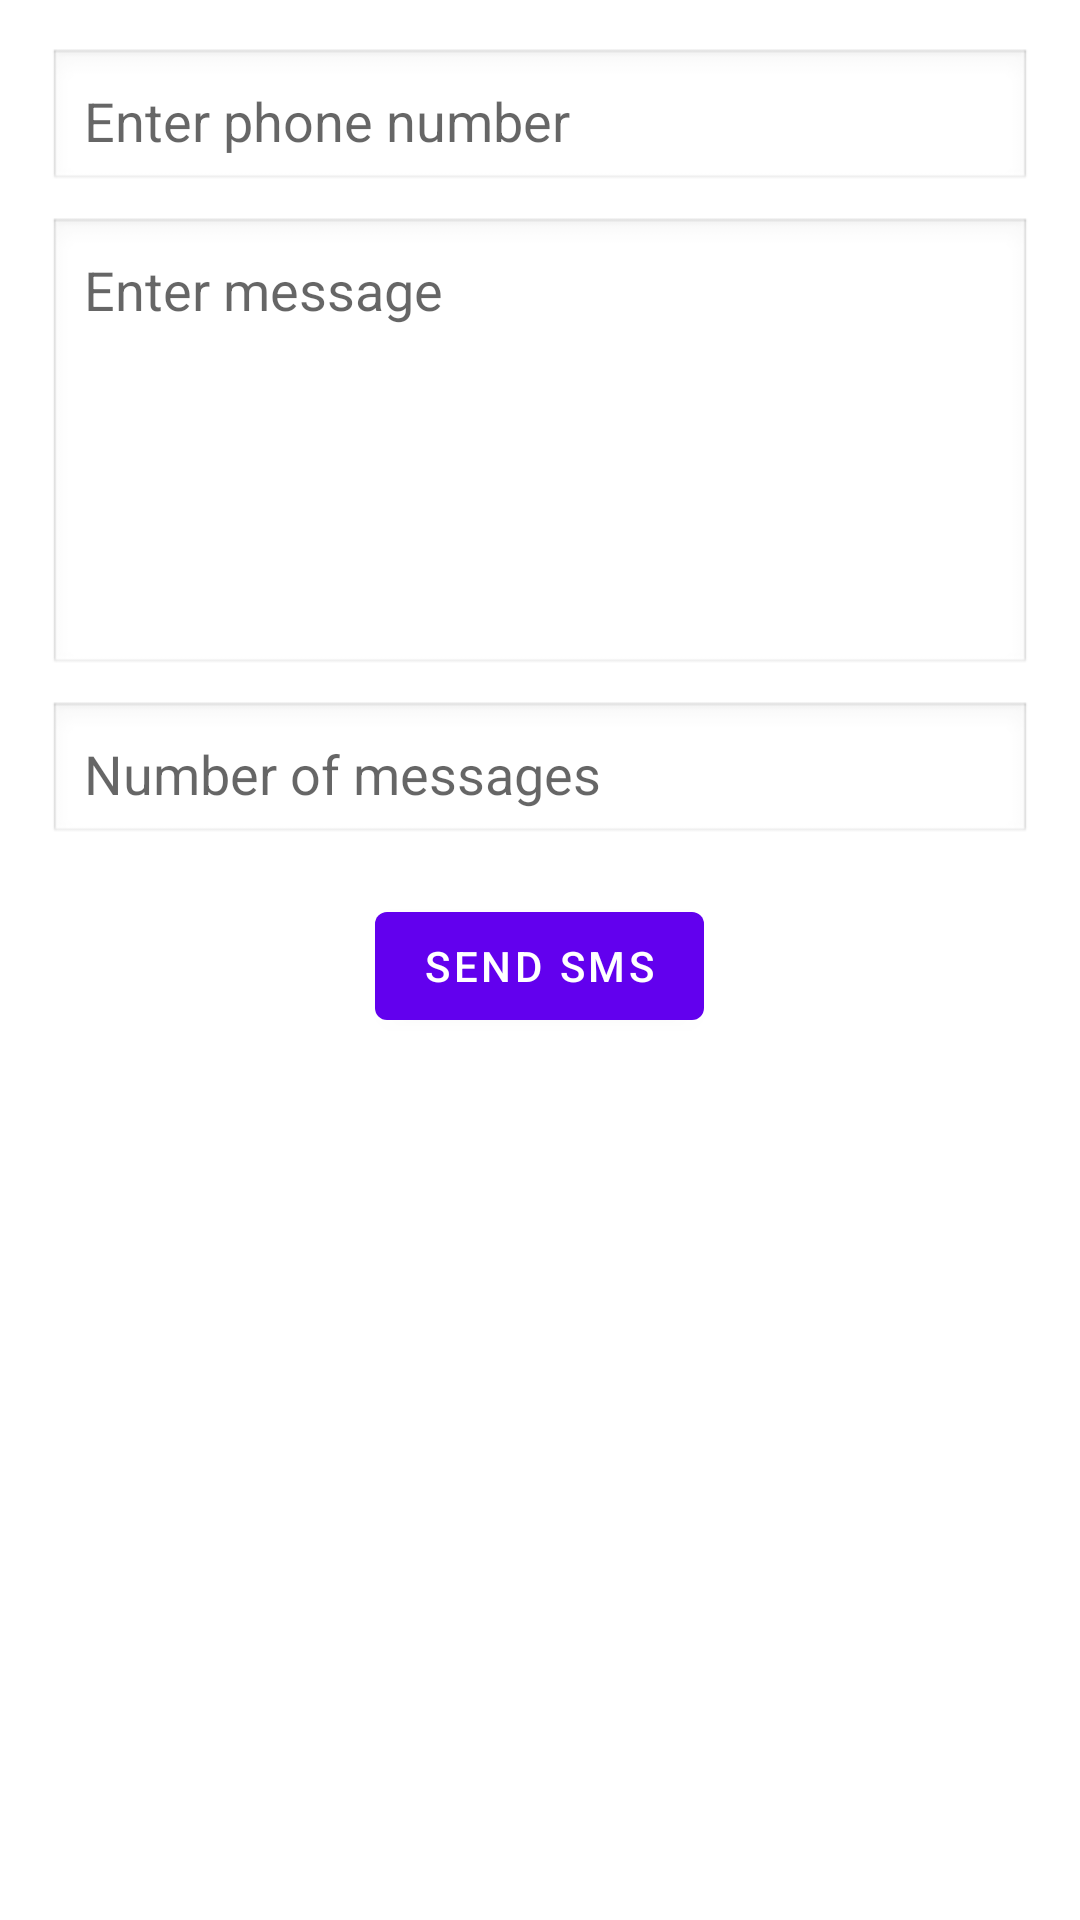

Here is an Android app screen rendered from its layout file. Give the layout XML and the strings, colors and styles it references.
<!-- AndroidManifest.xml: application theme Theme.SMS_Bomber -->
<!-- res/layout/sendmessage_main.xml -->
<?xml version="1.0" encoding="utf-8"?>
<LinearLayout xmlns:android="http://schemas.android.com/apk/res/android"
    xmlns:tools="http://schemas.android.com/tools"
    android:layout_width="match_parent"
    android:layout_height="match_parent"
    android:gravity="center_horizontal"
    android:orientation="vertical"
    android:padding="16dp"
    tools:context=".MainActivity">

    <EditText
        android:id="@+id/phone_number"
        android:layout_width="match_parent"
        android:layout_height="wrap_content"
        android:hint="@string/enter_phone_number"
        android:inputType="phone"
        android:background="@android:drawable/edit_text"
        android:padding="12dp" />

    <EditText
        android:id="@+id/message"
        android:layout_width="match_parent"
        android:layout_height="wrap_content"
        android:layout_marginTop="8dp"
        android:hint="@string/enter_message"
        android:inputType="textMultiLine"
        android:minLines="6"
        android:gravity="top"
        android:background="@android:drawable/edit_text"
        android:padding="12dp" />

    <EditText
        android:id="@+id/repeat"
        android:layout_width="match_parent"
        android:layout_height="wrap_content"
        android:layout_marginTop="8dp"
        android:hint="@string/number_of_messages"
        android:inputType="number"
        android:maxLength="4"
        android:background="@android:drawable/edit_text"
        android:padding="12dp" />

    <Button
        android:id="@+id/btn_send"
        android:layout_width="wrap_content"
        android:layout_height="wrap_content"
        android:layout_marginTop="16dp"
        android:text="@string/send_sms" />

</LinearLayout>
<!-- resources referenced by this layout -->
<resources>
  <string name="enter_message">Enter message</string>
  <string name="enter_phone_number">Enter phone number</string>
  <string name="number_of_messages">Number of messages</string>
  <string name="send_sms">Send SMS</string>
  <style name="Theme.SMS_Bomber" parent="Theme.MaterialComponents.DayNight.DarkActionBar">
          
          <item name="colorPrimary">@color/purple_500</item>
          <item name="colorPrimaryVariant">@color/purple_700</item>
          <item name="colorOnPrimary">@color/white</item>
          
          <item name="colorSecondary">@color/teal_200</item>
          <item name="colorSecondaryVariant">@color/teal_700</item>
          <item name="colorOnSecondary">@color/black</item>
          
          <item name="android:statusBarColor" tools:targetApi="l">?attr/colorPrimaryVariant</item>
          
      </style>
  <!-- not gathered from this repository: default colours our renderer supplied (Android Studio template values) -->
  <color name="purple_500">#FF6200EE</color>
  <color name="purple_700">#FF3700B3</color>
  <color name="teal_200">#FF03DAC5</color>
  <color name="teal_700">#FF018786</color>
  <color name="black">#FF000000</color>
  <color name="white">#FFFFFFFF</color>
</resources>
